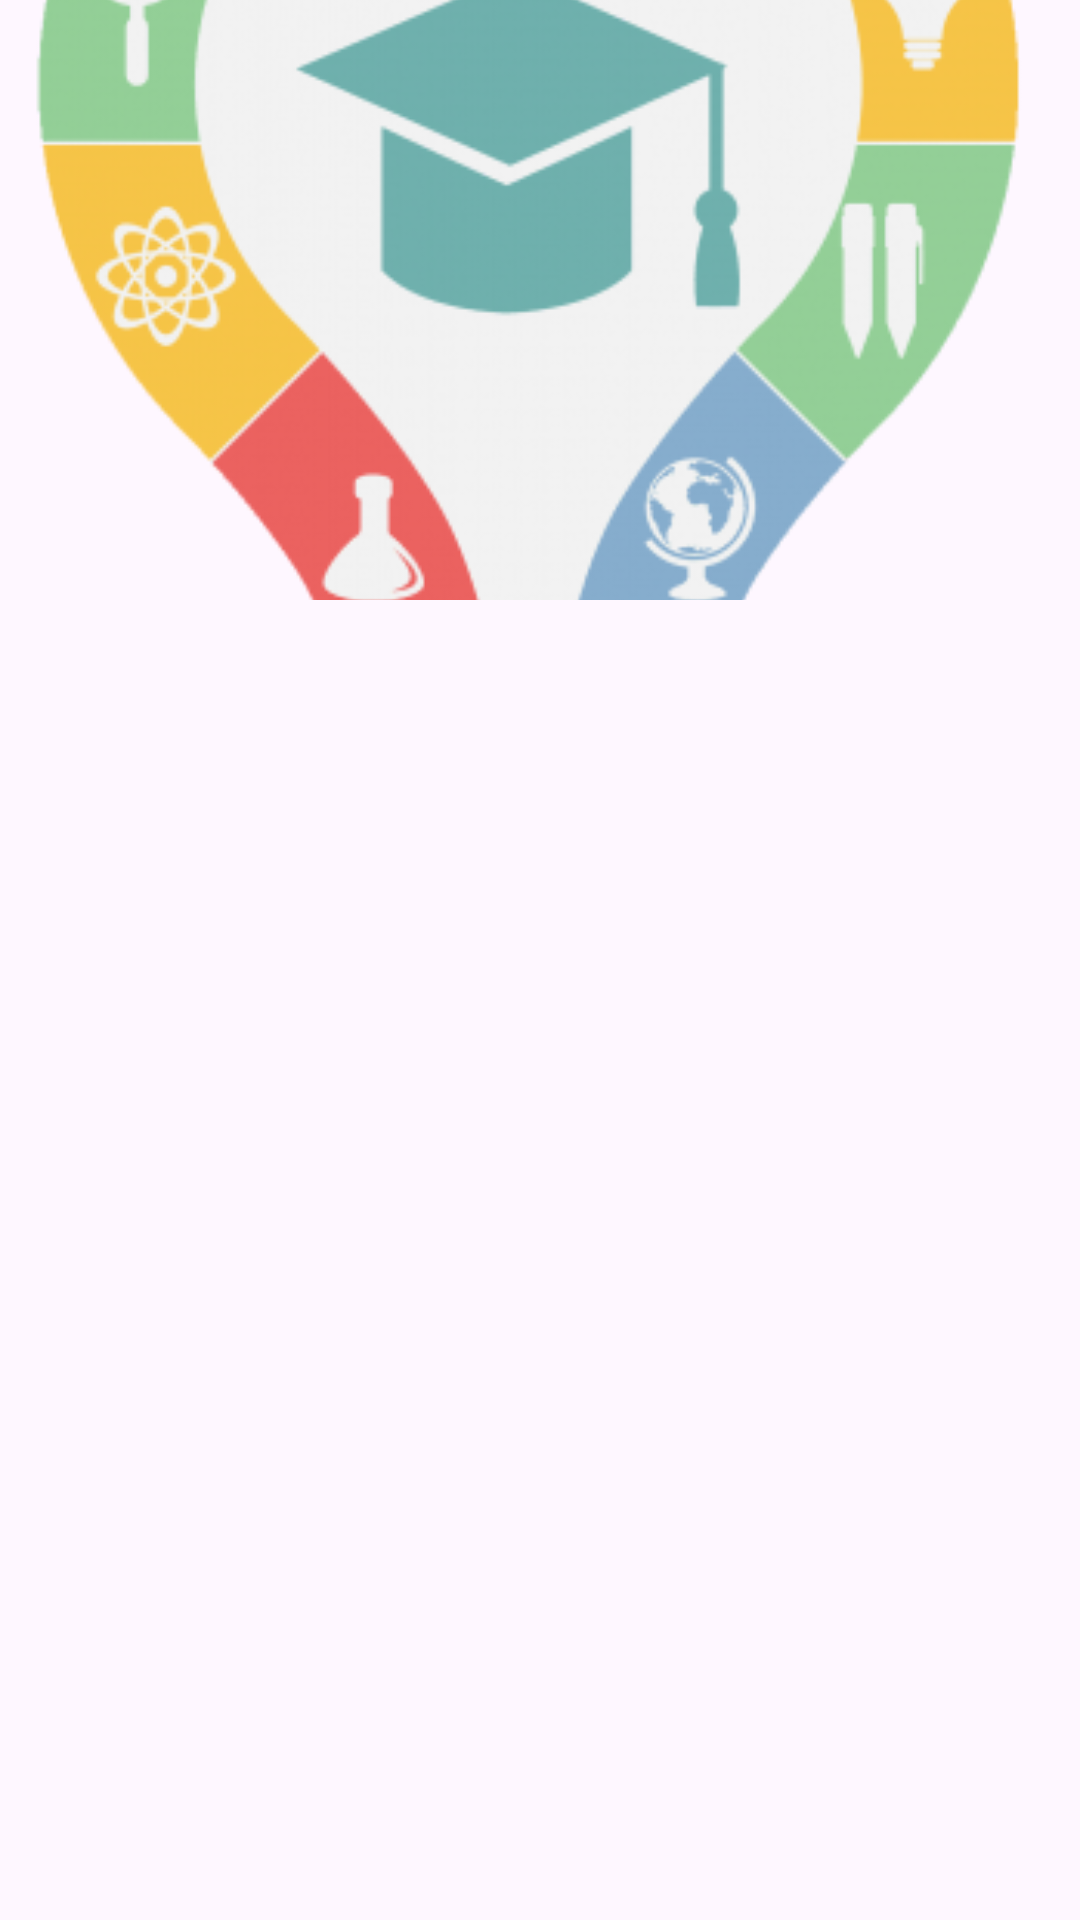

The Android layout XML behind this screen, and the referenced resources:
<!-- AndroidManifest.xml: application theme Theme.ProjectManagement -->
<!-- res/layout/coordinator_wrapper.xml -->
<?xml version="1.0" encoding="utf-8"?>
<androidx.coordinatorlayout.widget.CoordinatorLayout xmlns:android="http://schemas.android.com/apk/res/android"
    xmlns:app="http://schemas.android.com/apk/res-auto"
    android:id="@+id/coordinator"
    android:layout_width="match_parent"
    android:layout_height="match_parent"
    android:orientation="vertical">

    <com.google.android.material.appbar.AppBarLayout
        android:id="@+id/coordinatorAppBar"
        android:layout_width="match_parent"
        android:layout_height="wrap_content">

        <com.google.android.material.appbar.CollapsingToolbarLayout
            android:id="@+id/coordinatorCollapsingToolnar"
            android:layout_width="match_parent"
            android:layout_height="200dp"
            app:layout_scrollFlags="scroll|exitUntilCollapsed"
            app:titleEnabled="true">

            <androidx.appcompat.widget.Toolbar
                android:id="@+id/coordinatorToolbar"
                android:layout_width="match_parent"
                android:layout_height="?attr/actionBarSize"
                app:layout_collapseMode="pin" />

            <ImageView
                android:layout_width="match_parent"
                android:layout_height="match_parent"
                android:contentDescription="@string/todo"
                android:scaleType="centerCrop"
                android:src="@drawable/icon"
                app:layout_collapseMode="parallax" />

            <RelativeLayout
                android:layout_width="match_parent"
                android:layout_height="wrap_content"
                android:layout_marginTop="70dp"
                app:layout_collapseMode="parallax">

                <TextView
                    android:id="@+id/coordinatorName"
                    android:layout_width="match_parent"
                    android:layout_height="wrap_content"
                    android:layout_marginStart="10dp"
                    android:layout_marginTop="25dp"
                    android:layout_marginEnd="10dp"
                    android:layout_marginBottom="10dp"
                    android:textColor="@color/darkGreen"
                    android:textSize="24sp"
                    android:textStyle="bold" />

                <TextView
                    android:id="@+id/coordinatorEmail"
                    android:layout_width="match_parent"
                    android:layout_height="wrap_content"
                    android:layout_below="@id/coordinatorName"
                    android:layout_marginStart="10dp"
                    android:layout_marginTop="10dp"
                    android:layout_marginEnd="10dp"
                    android:layout_marginBottom="10dp"
                    android:textColor="@color/darkGreen"
                    android:textSize="18sp" />

                
                
                
                
                
                
                
                
                
                
                
                
                
                

            </RelativeLayout>

        </com.google.android.material.appbar.CollapsingToolbarLayout>

    </com.google.android.material.appbar.AppBarLayout>

    <androidx.recyclerview.widget.RecyclerView
        android:id="@+id/coordinatorList"
        android:layout_width="match_parent"
        android:layout_height="match_parent"
        app:layout_behavior="@string/appbar_scrolling_view_behavior" />

</androidx.coordinatorlayout.widget.CoordinatorLayout>
<!-- resources referenced by this layout -->
<resources>
  <color name="darkGreen">#006400</color>
  <color name="green">#4CAF50</color>
  <!-- drawable icon: png bitmap (drawable, 20021 bytes) -->
  <string name="todo">TODO</string>
  <style name="Theme.ProjectManagement" parent="Base.Theme.ProjectManagement" />
  <style name="Base.Theme.ProjectManagement" parent="Theme.Material3.DayNight.NoActionBar">
          
          <item name="colorPrimary">@color/colorPrimary</item>
          <item name="colorPrimaryVariant">@color/colorPrimaryDark</item>
          <item name="colorOnPrimary">@color/white</item>
          <item name="android:textColor">@color/black</item>
          
          <item name="colorSecondary">@color/colorDivider</item>
          <item name="colorSecondaryVariant">@color/colorAccent</item>
          <item name="android:navigationBarColor">@color/navigationBarColor</item>
          <item name="colorOnSecondary">@color/black</item>
          
          <item name="android:statusBarColor">?attr/colorPrimaryVariant</item>
          
      </style>
  <color name="colorPrimary">#4CAF50</color>
  <color name="colorPrimaryDark">#058F00</color>
  <color name="white">#FFFFFFFF</color>
  <color name="black">#FF000000</color>
  <color name="colorDivider">#40FF00</color>
  <color name="colorAccent">#4CAF50</color>
  <color name="navigationBarColor">#1B5E20</color>
</resources>
